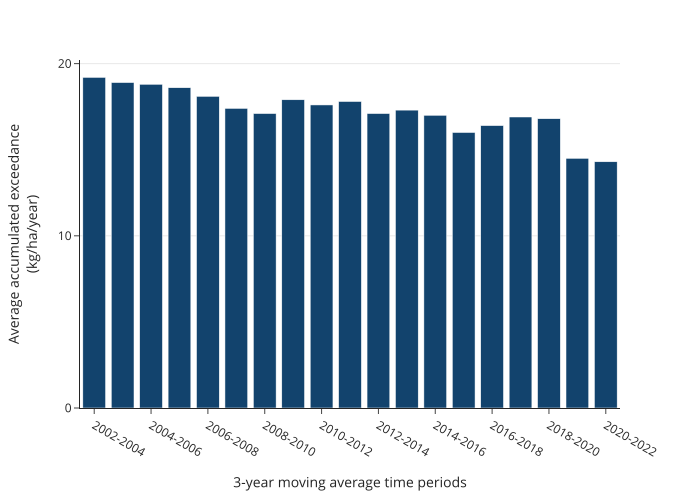

The table this chart was drawn from, first rows:
year, value
2002-2004, 19.2
2003-2005, 18.9
2004-2006, 18.8
2005-2007, 18.6
2006-2008, 18.1
2007-2009, 17.4
2008-2010, 17.1
2009-2011, 17.9
2010-2012, 17.6
2011-2013, 17.8
2012-2014, 17.1
2013-2015, 17.3
2014-2016, 17.0
2015-2017, 16.0
2016-2018, 16.4
2017-2019, 16.9
2018-2020, 16.8
2019-2021, 14.5
2020-2022, 14.3
